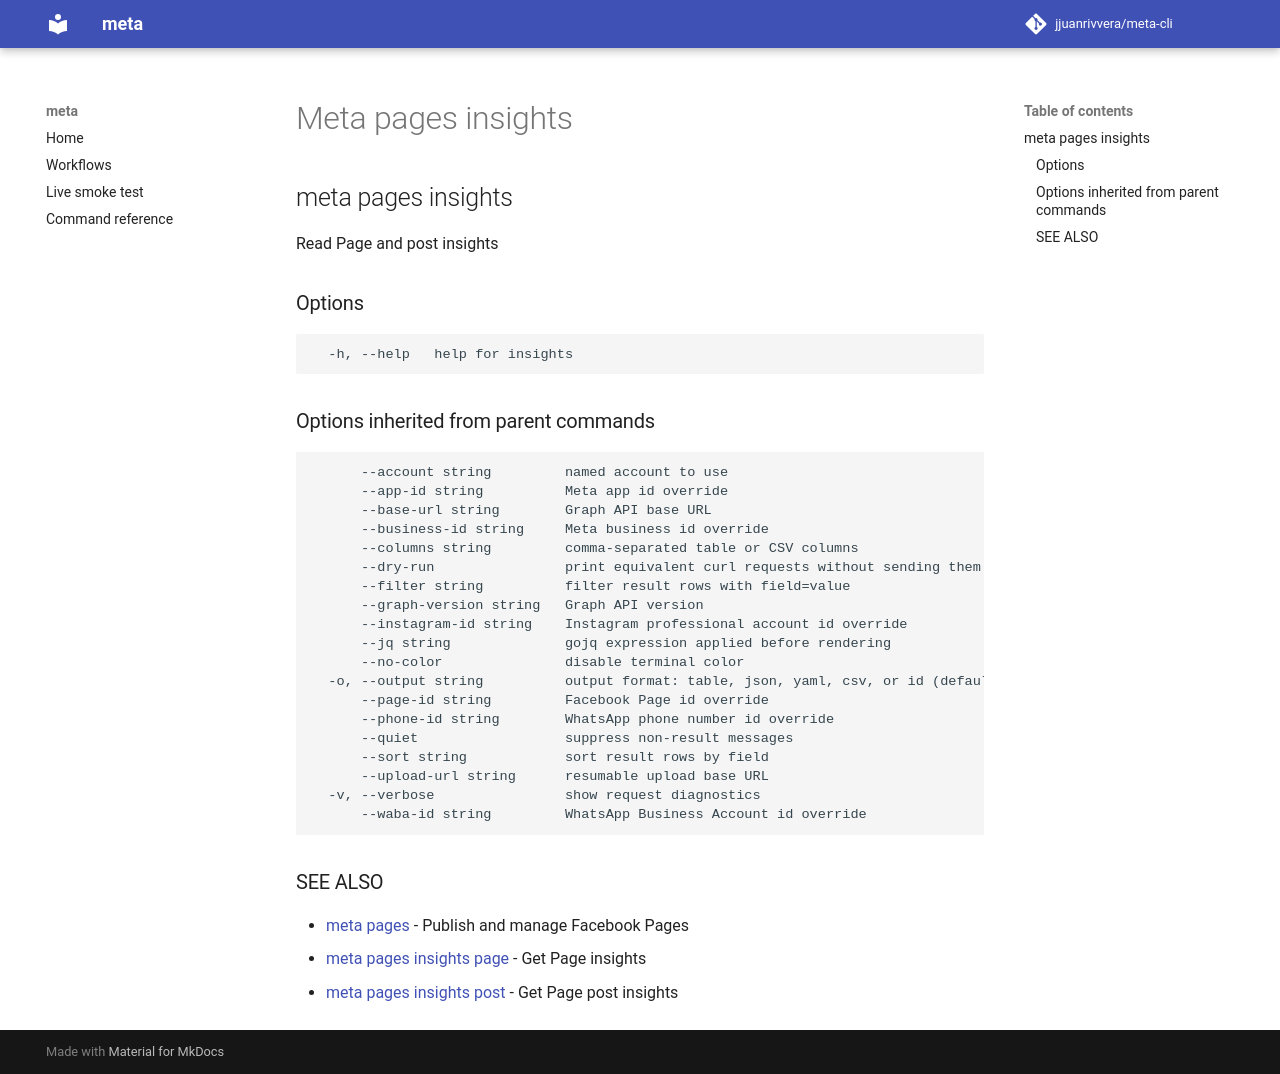

repository: jjuanrivvera/meta-cli · page: commands/meta_pages_insights/index.html · generator: mkdocs

## meta pages insights

Read Page and post insights

### Options

```
  -h, --help   help for insights
```

### Options inherited from parent commands

```
      --account string         named account to use
      --app-id string          Meta app id override
      --base-url string        Graph API base URL
      --business-id string     Meta business id override
      --columns string         comma-separated table or CSV columns
      --dry-run                print equivalent curl requests without sending them
      --filter string          filter result rows with field=value
      --graph-version string   Graph API version
      --instagram-id string    Instagram professional account id override
      --jq string              gojq expression applied before rendering
      --no-color               disable terminal color
  -o, --output string          output format: table, json, yaml, csv, or id (default "table")
      --page-id string         Facebook Page id override
      --phone-id string        WhatsApp phone number id override
      --quiet                  suppress non-result messages
      --sort string            sort result rows by field
      --upload-url string      resumable upload base URL
  -v, --verbose                show request diagnostics
      --waba-id string         WhatsApp Business Account id override
```

### SEE ALSO

* [meta pages](meta_pages.md)	 - Publish and manage Facebook Pages
* [meta pages insights page](meta_pages_insights_page.md)	 - Get Page insights
* [meta pages insights post](meta_pages_insights_post.md)	 - Get Page post insights
